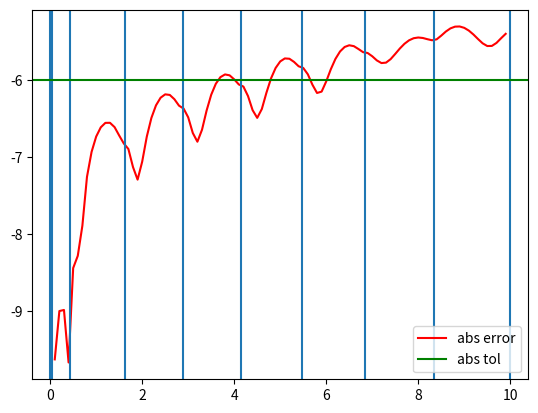
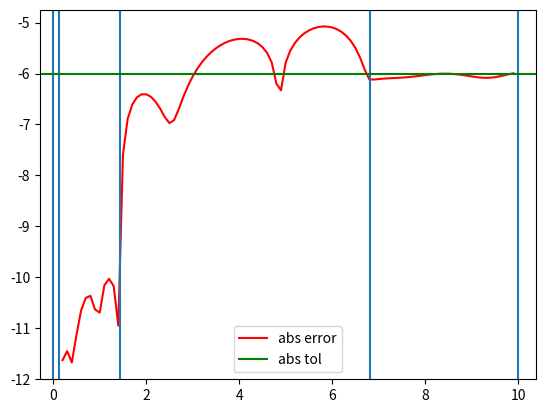
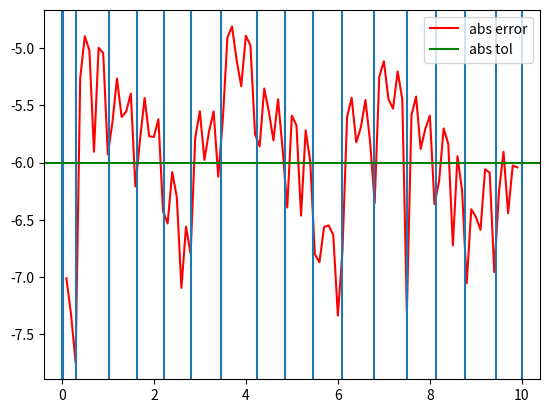
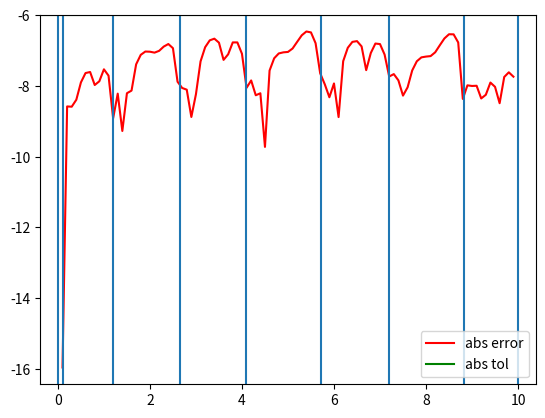

Source code (Python) for these figures, in order:
# %%
import numpy as np
from scipy.integrate import solve_ivp
import matplotlib.pyplot as plt
from math import sin, sqrt, exp, cos

# %%
methods = ["RK45", "DOP853",] # can also add RK23, DOP853, Radau, BDF, LSODA
t_eval = np.array([ x for x in range(0, 100) ]) / 10
tolerances =  [1e-6]

# %%
def experiment(model, y0, t_span, solution, num):
    for method in methods:
        for tol in tolerances:
            atol = tol
            rtol = tol
            dense = solve_ivp(model, t_span, y0, method=method, atol=atol, rtol=rtol, dense_output=True)
            sol = solution(t_eval)
            computed = dense.sol(t_eval)
            abs_err = np.abs(computed[0] - sol)
            rel_err = [ abs(abs_err[i] / computed[0][i])  for i in range(len(t_eval)) ]
        
            plt.figure()
            plt.plot(t_eval, np.log10(abs_err), label="abs error", color="r")
            for t in dense.t: plt.axvline(x=t)
            plt.axhline(y=np.log10(atol), label="abs tol", color="g")
            # plt.title(f"Problem {num} solved with method '{method}' at atol of {atol}")
            plt.legend()
            plt.show()


            # plt.figure()
            # plt.plot(t_eval, np.log10(rel_err), label="rel err", color="r")
            # for t in dense.t: plt.axvline(x=t)
            # plt.axhline(y=np.log10(rtol), label="rel tol", color="g")
            # plt.title(f"Problem {num} solved with method '{method}' at rtol of {rtol}")
            # plt.legend()
            # plt.show()

            print(f"used {dense.nfev} function evaluations, {dense.njev} Jacobian evaluations. {dense.nlu} LU decompositions. {len(dense.t)} steps")


# # %%
# t_span_1 = [0, 10]
# y0_1 = [1]

# def model1(t, y):
#     return [(-1/2) * y**3]

# def solution1(t):
#     return [1/sqrt(1+x) for x in t]

# experiment(model1, y0_1, t_span_1, solution1)

# # %%
# t_span_2 = [0, 1]
# y0_2 = [1]

# def model2(t, y):
#     return [-2*t*y**2]

# def solution2(t):
#     return [1/(1+x**2) for x in t]

# experiment(model2, y0_2, t_span_2, solution2)

# %%
t_span_3 = [0, 10]
y0_3 = [1]

def model3(t, y):
    return [(1/4)*y*(1 - y/20)]

def solution3(t):
    return [20 / ( 1 + 19 * exp(-x/4) ) for x in t]

experiment(model3, y0_3, t_span_3, solution3, 2)

# # %%
# t_span_4 = [0, 10]
# y0_4 = [0]

# def model4(t, y):
#     # return [100 * (sin(t) - y)]
#     return [10 * (sin(t) - y)]

# def solution4(t):
#     # return [( 100 * ( exp(-100 * x) - cos(x) ) +  10000 * sin(x) ) / 10001 for x in t]
#     return [( 10 * ( exp(-10 * x) - cos(x) ) +  100 * sin(x) ) / 101 for x in t]

# experiment(model4, y0_4, t_span_4, solution4)

# # %%
# t_span_5 = [0, 10]
# y0_5 = [2]

# def model5(t, y):
#     return [(15 * cos(10 * t))/y]

# def solution5(t):
#     return [sqrt(3*sin(10*x) + 4) for x in t]

# experiment(model5, y0_5, t_span_5, solution5)

# # %%
# t_span_6 = [0, 10]
# y0_6 = [1]

# def model6(t, y):
#     return [-y/(t+1)]

# def solution6(t):
#     return [1/(x+1) for x in t]

# experiment(model6, y0_6, t_span_6, solution6)

# %%
t_span_7 = [0, 10]
y0_7 = [1]

def model7(t, y):
    alpha = 0.1
    return [ -alpha*y - exp(-alpha*t)*sin(t)]

def solution7(t):
    alpha = 0.1
    return [exp(-alpha*x)*cos(x) for x in t]

experiment(model7, y0_7, t_span_7, solution7, 3)

# # %%
# [redacted]

# t_span_8 = [0, 10]
# eps = 0.1
# a = exp(-1/eps)
# y0_8 = [1, a/(eps*(-1+a))]

# def model8(t, y):
#     return [y[1], y[0]/eps]

# def solution8(t):
#     # THE experiment method calculates error on "computed[0]"
#     # so we can only verify the error of y[0] there
#     return [(1-exp(x/eps)*a)/(1-a) for x in t]

# experiment(model8, y0_8, t_span_8, solution8)

# ## the results were extremely bad. So i wanted to see the solution
# plt.figure()
# plt.plot(t_span_8, solution8(t_span_8))

# # %%
# [redacted]
# t_span_9 = [0, 10]
# eps = 0.1
# y0_9 = [1, -1/sqrt(eps)]

# def model9(t, y):
#     return [y[1], (y[0] + y[0]**2 - exp(-2*t/sqrt(eps)))/eps]

# def solution9(t):
#     # THE experiment method calculates error on "computed[0]"
#     # so we can only verify the error of y[0] there
#     return [exp(-x/sqrt(eps)) for x in t]

# experiment(model9, y0_9, t_span_9, solution9)

# # %%
# # Wolfram Alpha first problem

# t_span_10 = [0, 10]
# y0_10 = [1, 2]

# def model10(t, y):
#     return [y[1], -3*y[0] + 2*cos(4*t)]

# def solution10(t):
#     # THE experiment method calculates error on "computed[0]"
#     # so we can only verify the error of y[0] there
#     s = sqrt(3)
#     return [(26*s*sin(s*x) - 6*cos(4*x) + 45*cos(s*x))/39 for x in t]

# experiment(model10, y0_10, t_span_10, solution10)

# # %%
# t_span_11 = [0, 10]
# y0_11 = [1]

# def model11(t, y):
#     return [-2*y[0] + t]

# def solution11(t):
#     return [1/4 * (-1 + 5 * exp(-2 * x) + 2 * x) for x in t]

# experiment(model11, y0_11, t_span_11, solution11)


